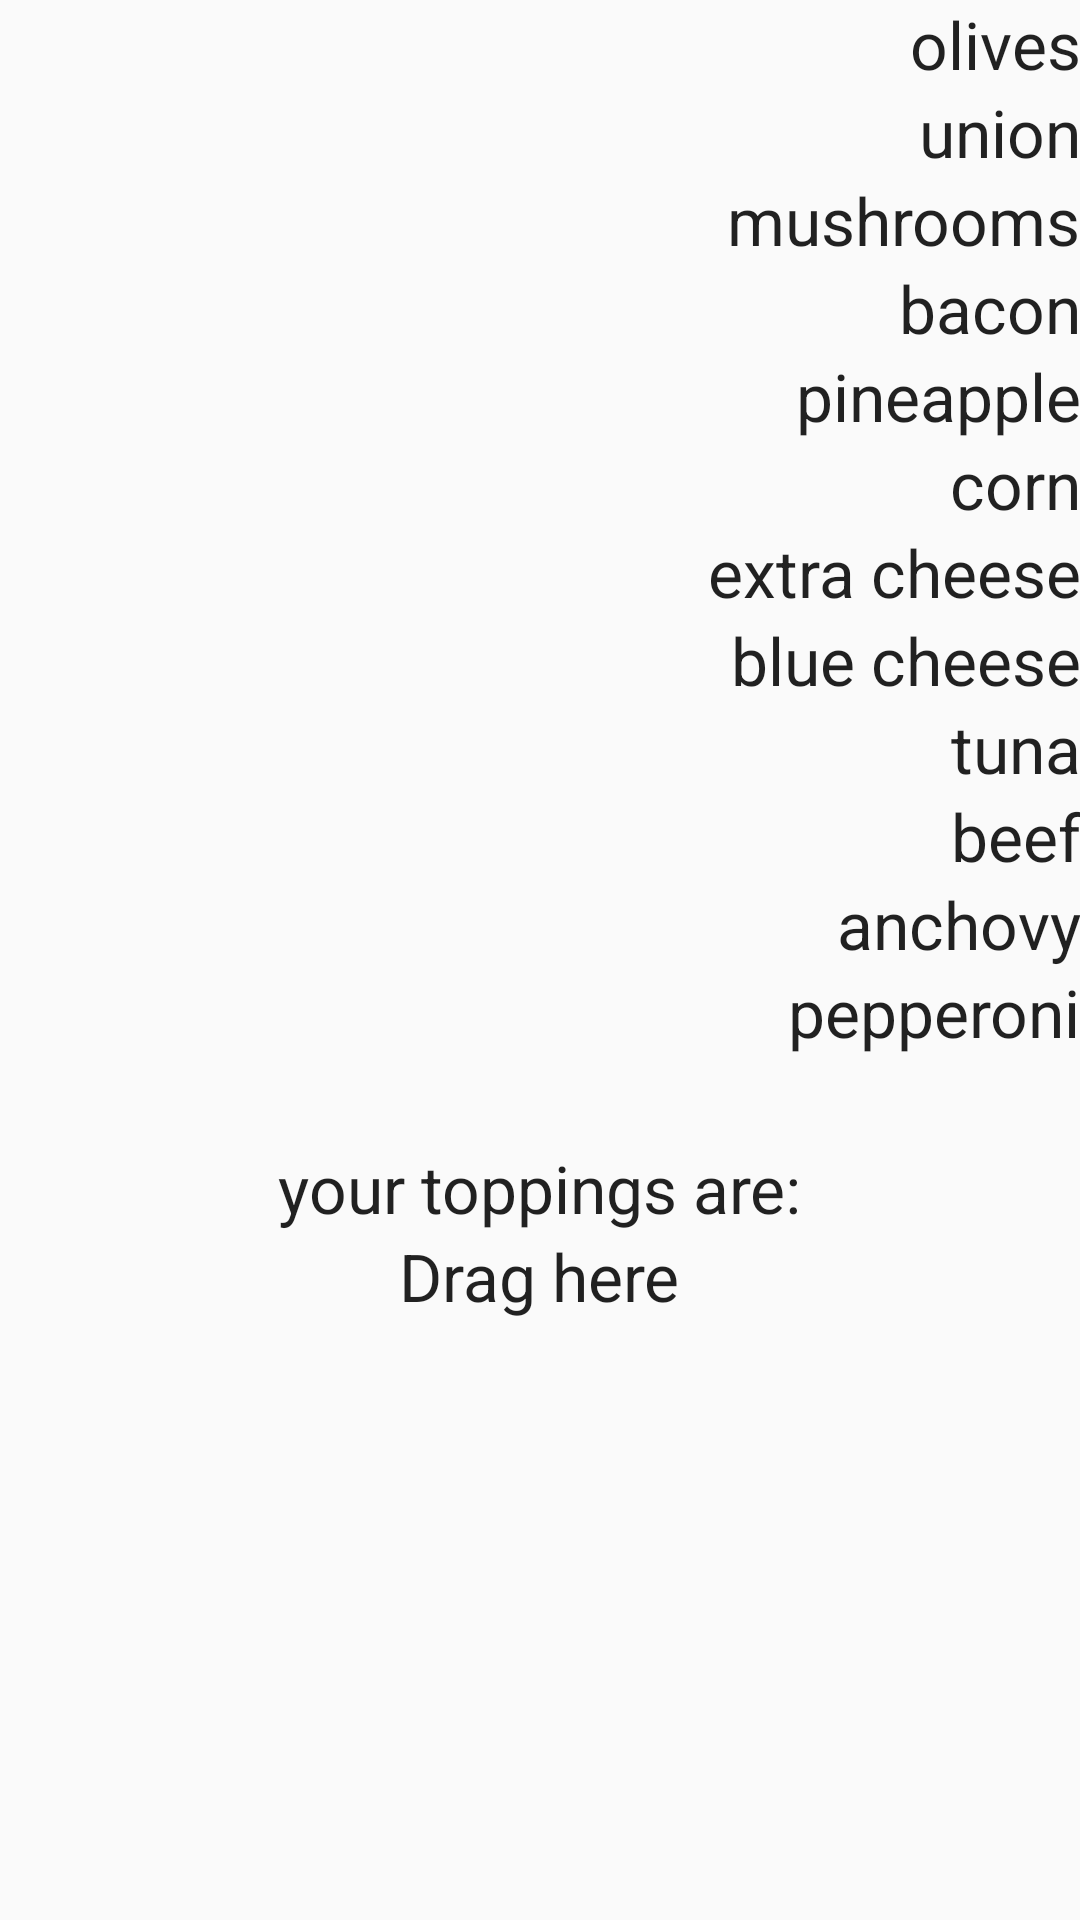

Layout XML and referenced resources for this Android screen:
<!-- AndroidManifest.xml: application theme AppTheme -->
<!-- res/layout/activity_choose_your_toppings.xml -->
<?xml version="1.0" encoding="utf-8"?>
<android.support.design.widget.CoordinatorLayout
    xmlns:android="http://schemas.android.com/apk/res/android"
    xmlns:app="http://schemas.android.com/apk/res-auto"
    xmlns:tools="http://schemas.android.com/tools" android:layout_width="match_parent"
    android:layout_height="match_parent" android:fitsSystemWindows="true"
    tools:context="com.example.alienware.projectpizza.Screens.ChooseYourToppings">

    <android.support.design.widget.AppBarLayout android:layout_height="wrap_content"
        android:layout_width="match_parent" android:theme="@style/AppTheme.AppBarOverlay">

    </android.support.design.widget.AppBarLayout>

    <include layout="@layout/content_choose_your_toppings" />

</android.support.design.widget.CoordinatorLayout>
<!-- res/layout/content_choose_your_toppings.xml (included above) -->
<?xml version="1.0" encoding="utf-8"?>
<LinearLayout xmlns:android="http://schemas.android.com/apk/res/android"
    xmlns:tools="http://schemas.android.com/tools"
    xmlns:app="http://schemas.android.com/apk/res-auto" android:layout_width="match_parent"
    android:layout_height="match_parent" android:paddingLeft="@dimen/activity_horizontal_margin"
    android:paddingRight="@dimen/activity_horizontal_margin"
    android:paddingTop="@dimen/activity_vertical_margin"
    android:paddingBottom="@dimen/activity_vertical_margin"
    app:layout_behavior="@string/appbar_scrolling_view_behavior"
    tools:showIn="@layout/activity_choose_your_toppings"
    tools:context="com.example.alienware.projectpizza.Screens.ChooseYourToppings"
    android:orientation="vertical">


    <TextView
        android:layout_width="wrap_content"
        android:layout_height="wrap_content"
        android:textAppearance="?android:attr/textAppearanceLarge"
        android:text="@string/olives"
        android:id="@+id/top1"
        android:layout_gravity="right" />

    <TextView
        android:layout_width="wrap_content"
        android:layout_height="wrap_content"
        android:textAppearance="?android:attr/textAppearanceLarge"
        android:text="@string/union"
        android:id="@+id/top2"
        android:layout_gravity="right" />

    <TextView
        android:layout_width="wrap_content"
        android:layout_height="wrap_content"
        android:textAppearance="?android:attr/textAppearanceLarge"
        android:text="@string/mushrooms"
        android:id="@+id/top3"
        android:layout_gravity="right" />

    <TextView
        android:layout_width="wrap_content"
        android:layout_height="wrap_content"
        android:textAppearance="?android:attr/textAppearanceLarge"
        android:text="@string/bacon"
        android:id="@+id/top4"
        android:layout_gravity="right" />

    <TextView
        android:layout_width="wrap_content"
        android:layout_height="wrap_content"
        android:textAppearance="?android:attr/textAppearanceLarge"
        android:text="@string/pineapple"
        android:id="@+id/top5"
        android:layout_gravity="right" />

    <TextView
        android:layout_width="wrap_content"
        android:layout_height="wrap_content"
        android:textAppearance="?android:attr/textAppearanceLarge"
        android:text="@string/corn"
        android:id="@+id/top6"
        android:layout_gravity="right" />

    <TextView
        android:layout_width="wrap_content"
        android:layout_height="wrap_content"
        android:textAppearance="?android:attr/textAppearanceLarge"
        android:text="@string/extraCheese"
        android:id="@+id/top7"
        android:layout_gravity="right" />

    <TextView
        android:layout_width="wrap_content"
        android:layout_height="wrap_content"
        android:textAppearance="?android:attr/textAppearanceLarge"
        android:text="@string/blueCheese"
        android:id="@+id/top8"
        android:layout_gravity="right" />

    <TextView
        android:layout_width="wrap_content"
        android:layout_height="wrap_content"
        android:textAppearance="?android:attr/textAppearanceLarge"
        android:text="@string/tuna"
        android:id="@+id/top9"
        android:layout_gravity="right" />

    <TextView
        android:layout_width="wrap_content"
        android:layout_height="wrap_content"
        android:textAppearance="?android:attr/textAppearanceLarge"
        android:text="@string/beef"
        android:id="@+id/top11"
        android:layout_gravity="right" />

    <TextView
        android:layout_width="wrap_content"
        android:layout_height="wrap_content"
        android:textAppearance="?android:attr/textAppearanceLarge"
        android:text="@string/anchovy"
        android:id="@+id/top10"
        android:layout_gravity="right" />

    <TextView
        android:layout_width="wrap_content"
        android:layout_height="wrap_content"
        android:textAppearance="?android:attr/textAppearanceLarge"
        android:text="@string/pepperoni"
        android:id="@+id/top12"
        android:layout_gravity="right" />

    <TextView
        android:layout_width="wrap_content"
        android:layout_height="wrap_content"
        android:textAppearance="?android:attr/textAppearanceLarge"
        android:id="@+id/textView"
        android:layout_gravity="right" />

    <TextView
        android:layout_width="wrap_content"
        android:layout_height="wrap_content"
        android:textAppearance="?android:attr/textAppearanceLarge"
        android:text="@string/yourToppingsAre"
        android:id="@+id/justText"
        android:layout_gravity="center_horizontal" />

    <TextView
        android:layout_width="wrap_content"
        android:layout_height="wrap_content"
        android:textAppearance="?android:attr/textAppearanceLarge"
        android:text="@string/draghere"
        android:id="@+id/dragHere"
        android:layout_gravity="center_horizontal" />

    <TextView
        android:layout_width="wrap_content"
        android:layout_height="wrap_content"
        android:textAppearance="?android:attr/textAppearanceLarge"
        android:text="@string/toppingsToShow"
        android:id="@+id/toppingChosen"
        android:layout_gravity="center_horizontal" />

</LinearLayout>
<!-- resources referenced by this layout -->
<resources>
  <string name="anchovy">anchovy</string>
  <string name="bacon">bacon</string>
  <string name="beef">beef</string>
  <string name="blueCheese">blue cheese</string>
  <string name="corn">corn</string>
  <string name="draghere">Drag here</string>
  <string name="extraCheese">extra cheese</string>
  <string name="mushrooms">mushrooms</string>
  <string name="olives">olives</string>
  <string name="pepperoni">pepperoni</string>
  <string name="pineapple">pineapple</string>
  <string name="toppingsToShow" />
  <string name="tuna">tuna</string>
  <string name="union">union</string>
  <string name="yourToppingsAre">your toppings are:</string>
  <style name="AppTheme.AppBarOverlay" parent="ThemeOverlay.AppCompat.Dark.ActionBar" />
  <style name="AppTheme" parent="Theme.AppCompat.Light.DarkActionBar">
          <item name="windowActionBar">true</item>
          
      </style>
</resources>
